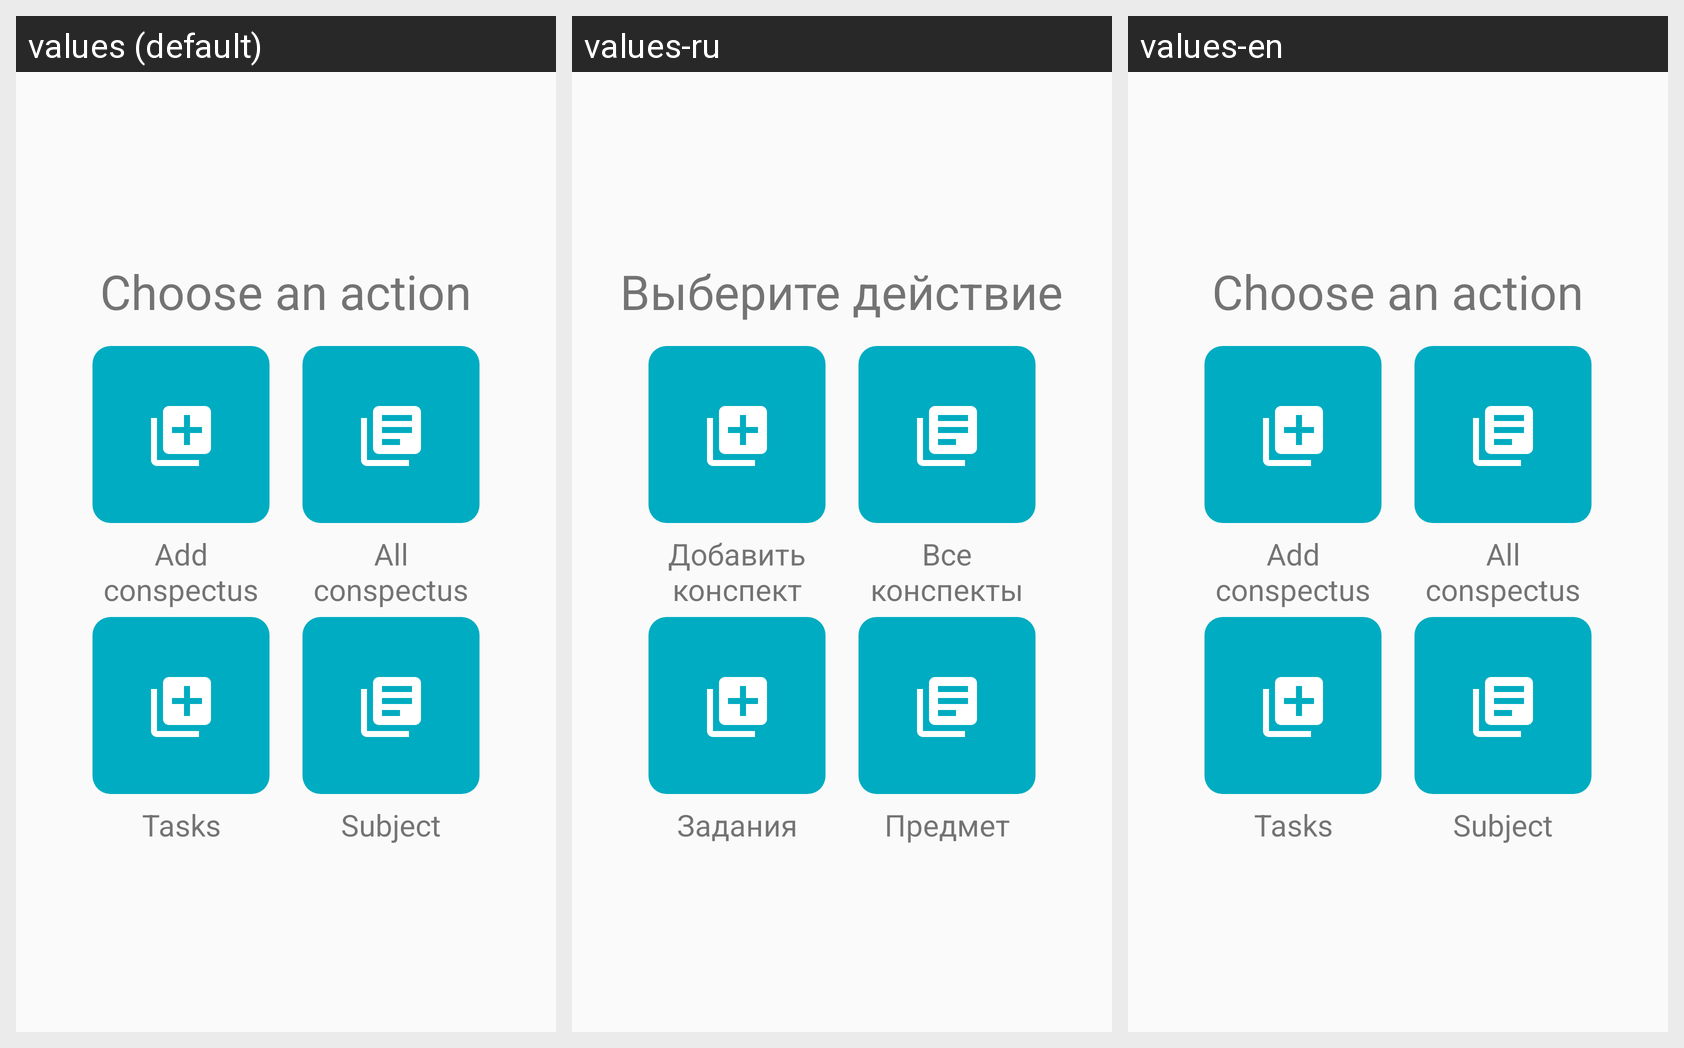

The same Android screen rendered under several of its app's locales, left to right. List the strings drawn on it with the default value and each locale's translation.
Android screen res/layout/activity_main.xml rendered under 3 locales, left to right: values (default), values-ru, values-en. Device: Nexus 5 (rendered at 1080×1920; each locale shown at half size, 540×960, under a caption strip naming it); theme AppTheme.
Strings drawn on this screen, with the default value and each locale's value (text and hints the layout hard-codes, and strings that could not be matched under every locale, appear in the picture but are not listed):

select_action
  values: Choose an action
  values-ru: Выберите действие
  values-en: Choose an action

add_conspect
  values: Add
      conspectus
  values-ru: Добавить
      конспект
  values-en: Add
      conspectus

all_conspects
  values: All
      conspectus
  values-ru: Все
      конспекты
  values-en: All
      conspectus

tasks
  values: Tasks
  values-ru: Задания
  values-en: Tasks

subject
  values: Subject
  values-ru: Предмет
  values-en: Subject
